Run: headless pygame with SDL's dummy video driver; simulated clock (each Clock.tick advances the game by its frame time, no real sleeping); random seed 0; keys injected as events and as key.get_pressed() state; no mouse input.
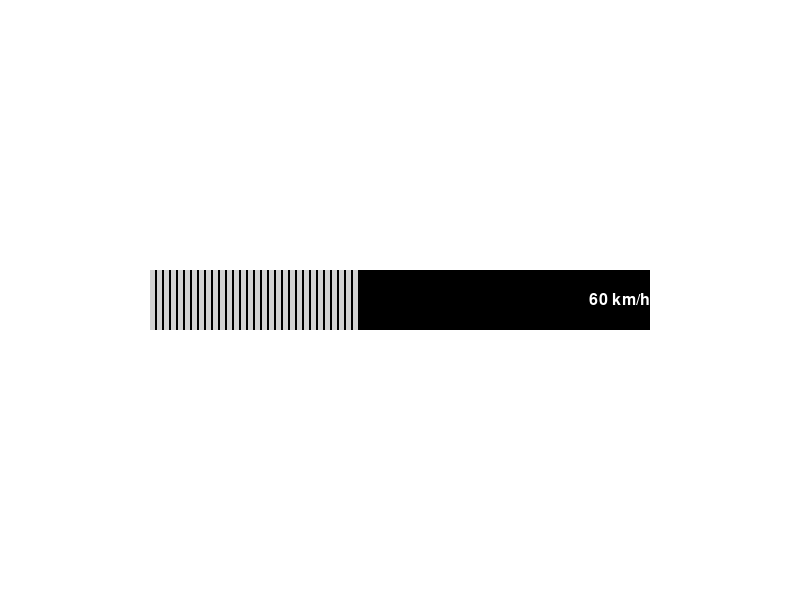
Frame 1 of 4 · flips 1–60 · no input
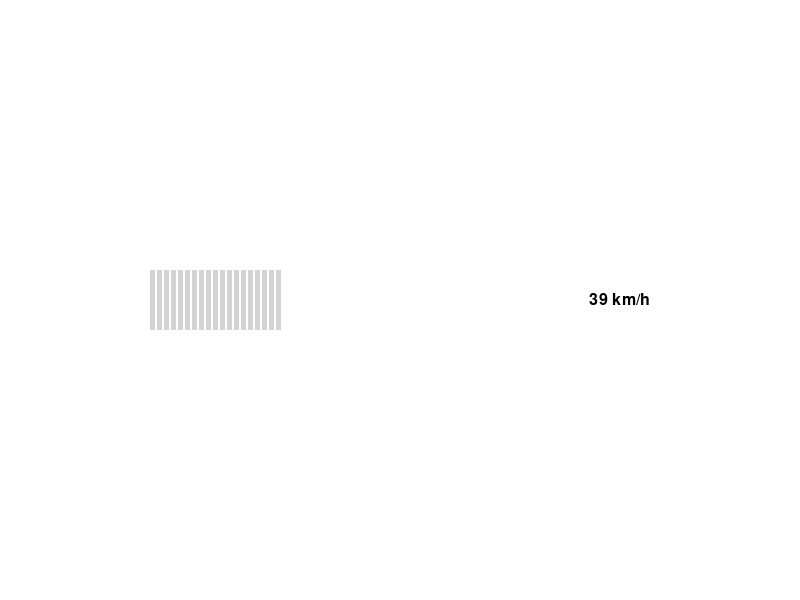
Frame 2 of 4 · flips 61–180 · tapped SPACE, RETURN · held RIGHT (→), D
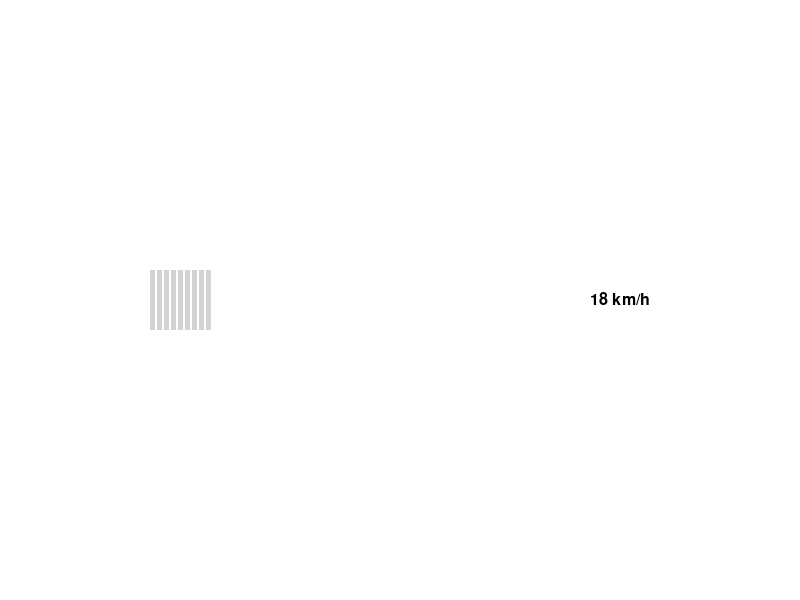
Frame 3 of 4 · flips 181–300 · held DOWN (↓), S
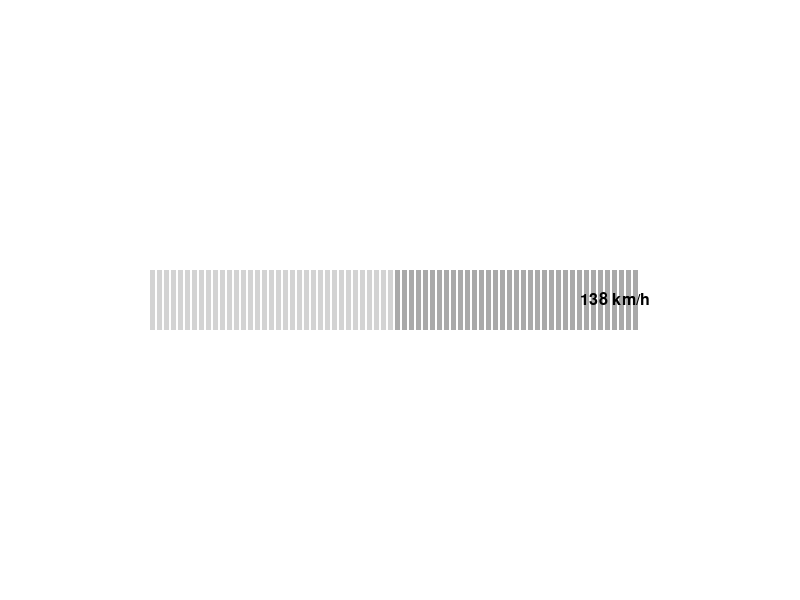
Frame 4 of 4 · flips 301–420 · held LEFT (←), A, UP (↑), W

The pygame program that drew these frames:

import pygame


class Gauage:
    def __init__(
        self,
        screen,
        font,
        x_cord,
        y_cord,
        thickness,
        max_length,
        max_value,
        value=0,
        symbol="km/h",
        theme="DARK",
    ):
        self.screen = screen
        self.font = font
        self.x_cord = x_cord
        self.y_cord = y_cord
        self.thickness = thickness
        self.max_length = max_length
        self.max_value = max_value
        self.value = value
        self.symbol = symbol
        self.theme = theme

        # high performance marking
        self.bar_box_width = 5  # set the width of each box
        self.bar_box_gap = 2  # set the gap between each box
        self.high_performance_mark = int(
            self.max_length * 0.5 // (self.bar_box_width + self.bar_box_gap)
        )
        self.bar_color_low = pygame.Color("blue")
        self.bar_color_high = pygame.Color("red")

        self.bg_color_light = pygame.Color("white")
        self.box_color_light = pygame.Color("black")
        self.text_color_light = pygame.Color("black")
        self.bg_color_dark = pygame.Color("black")
        self.box_color_dark = pygame.Color("lightgray")
        self.text_color_dark = pygame.Color("white")

        if self.theme == "DARK":
            self.bg_color = self.bg_color_dark
            self.box_color = self.box_color_dark
            self.text_color = self.text_color_dark
        else:
            self.bg_color = self.bg_color_light
            self.box_color = self.box_color_light
            self.text_color = self.text_color_light

    def update(self, value):
        self.value = value

    def toggle_theme(self):
        self.theme = "LIGHT" if self.theme == "DARK" else "DARK"
        if self.theme == "DARK":
            self.bg_color = self.bg_color_dark
            self.box_color = self.box_color_dark
            self.text_color = self.text_color_dark
        else:
            self.bg_color = self.bg_color_light
            self.box_color = self.box_color_light
            self.text_color = self.text_color_light

    def draw(self):
        # draw background
        pygame.draw.rect(
            self.screen,
            self.bg_color,
            pygame.Rect(self.x_cord, self.y_cord, self.max_length, self.thickness),
        )

        # calculate length of bar and height of boxes based on current value
        length = int((self.value / self.max_value) * self.max_length)

        # draw boxes
        num_of_box = int(length // (self.bar_box_width + self.bar_box_gap))
        for i in range(num_of_box):
            box_x = self.x_cord + i * (self.bar_box_width + self.bar_box_gap)

            box_height = self.thickness

            bar_color = (
                pygame.Color("lightgrey")
                if i < self.high_performance_mark
                else pygame.Color("darkgrey")
            )
            pygame.draw.rect(
                self.screen,
                bar_color,
                pygame.Rect(box_x, self.y_cord, self.bar_box_width, box_height),
            )

        # draw text
        text_surface = self.font.render(
            f"{self.value} {self.symbol}", True, self.text_color
        )
        text_rect = text_surface.get_rect()
        text_rect.right = self.max_length + self.x_cord
        text_rect.centery = self.y_cord + (self.thickness / 2)
        self.screen.blit(text_surface, text_rect)


if __name__ == "__main__":
    pygame.init()

    # set up display
    screen_width = 800
    screen_height = 600
    screen = pygame.display.set_mode((screen_width, screen_height))
    pygame.display.set_caption("Speedometer Demo")

    # set up font
    font_size = 24
    font = pygame.font.SysFont(None, font_size)

    # create speedometer
    speedometer_thickness = 60
    speedometer_max_length = 500
    speedometer_x_cord = (screen_width - speedometer_max_length) // 2
    speedometer_y_cord = (screen_height - speedometer_thickness) // 2
    speedometer_bar_color = pygame.Color("grey")
    speedometer_max_value = 140
    speedometer = Gauage(
        screen,
        font,
        speedometer_x_cord,
        speedometer_y_cord,
        speedometer_thickness,
        speedometer_max_length,
        speedometer_max_value,
        theme="DARK",
    )

    # set up clock
    clock = pygame.time.Clock()

    # set initial speed
    speed = 0

    # game loop
    running = True
    while running:
        # handle events
        for event in pygame.event.get():
            if event.type == pygame.QUIT:
                running = False
            elif event.type == pygame.KEYDOWN and event.key == pygame.K_SPACE:
                speedometer.toggle_theme()

        # update speed
        speed += 1
        if speed > speedometer_max_value:
            speed = 0

        # update speedometer
        speedometer.update(speed)

        # draw screen
        screen.fill(pygame.Color("white"))
        speedometer.draw()
        pygame.display.flip()

        # regulate framerate
        clock.tick(60)

    pygame.quit()
